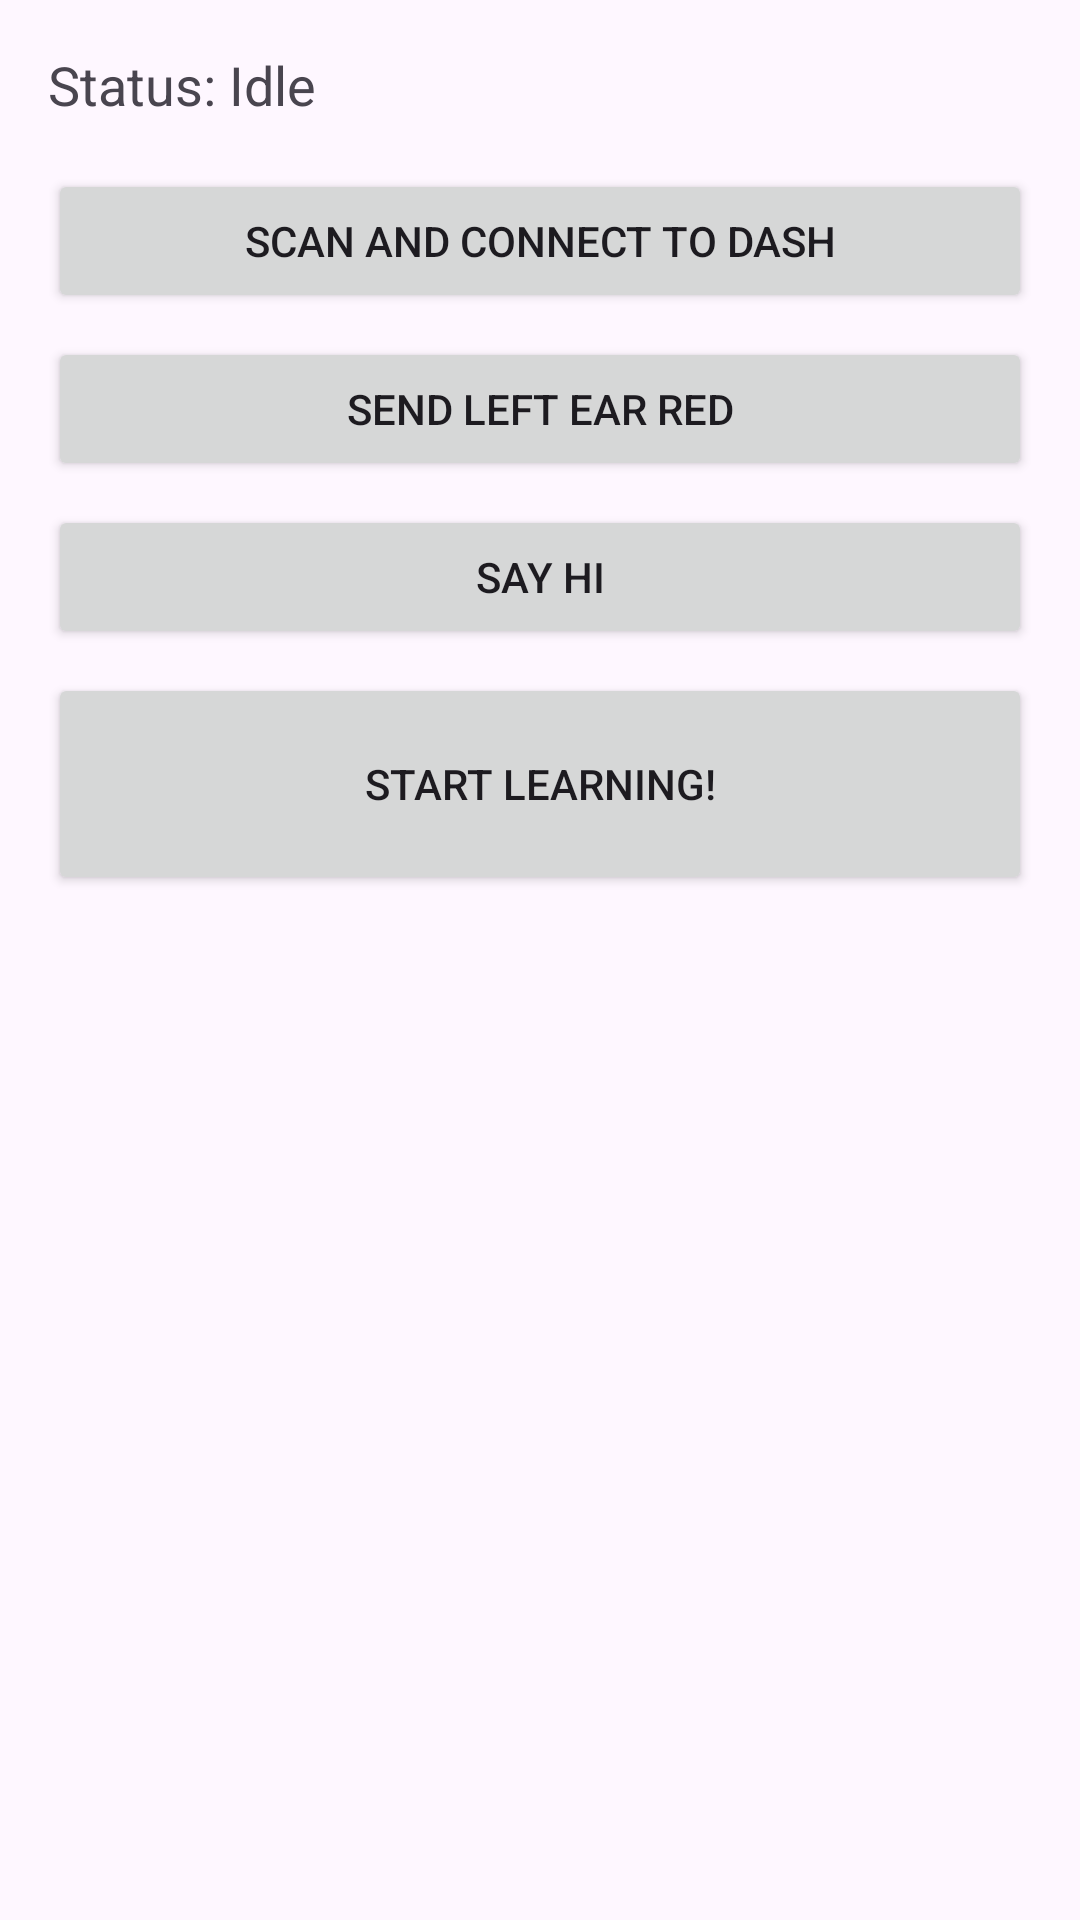

This screen was rendered from an Android layout file. Write that file and the resources it references.
<!-- AndroidManifest.xml: application theme Theme.DashControlApp -->
<!-- res/layout/activity_main.xml -->
<?xml version="1.0" encoding="utf-8"?>
<LinearLayout xmlns:android="http://schemas.android.com/apk/res/android"
    xmlns:app="http://schemas.android.com/apk/res-auto"
    xmlns:tools="http://schemas.android.com/tools"
    android:layout_width="match_parent"
    android:layout_height="match_parent"
    android:orientation="vertical"
    android:padding="16dp"
    tools:context=".MainActivity">

    <TextView
        android:id="@+id/tvStatus"
        android:layout_width="match_parent"
        android:layout_height="wrap_content"
        android:text="Status: Idle"
        android:textSize="18sp"
        android:paddingBottom="16dp" />

    <Button
        android:id="@+id/btnScanAndConnect"
        android:layout_width="match_parent"
        android:layout_height="wrap_content"
        android:text="Scan and Connect to Dash"
        android:layout_marginBottom="8dp" />

    <Button
        android:id="@+id/btnSendCommand"
        android:layout_width="match_parent"
        android:layout_height="wrap_content"
        android:text="Send LEFT EAR RED"
        android:layout_marginBottom="8dp" />

    <Button
        android:id="@+id/btnSayHi"
        android:layout_width="match_parent"
        android:layout_height="wrap_content"
        android:text="Say Hi"
        android:layout_marginBottom="8dp" />

    <Button
        android:id="@+id/button"
        android:layout_width="match_parent"
        android:layout_height="74dp"
        android:text="Start Learning!" />


</LinearLayout>
<!-- resources referenced by this layout -->
<resources>
  <style name="Theme.DashControlApp" parent="Base.Theme.DashControlApp" />
  <style name="Base.Theme.DashControlApp" parent="Theme.Material3.DayNight.NoActionBar">
          
          
      </style>
</resources>
